Run: headless pygame with SDL's dummy video driver; simulated clock (each Clock.tick advances the game by its frame time, no real sleeping); random seed 0; keys injected as events and as key.get_pressed() state; no mouse input; restart key RETURN tapped at the start of phases 3 and 4.
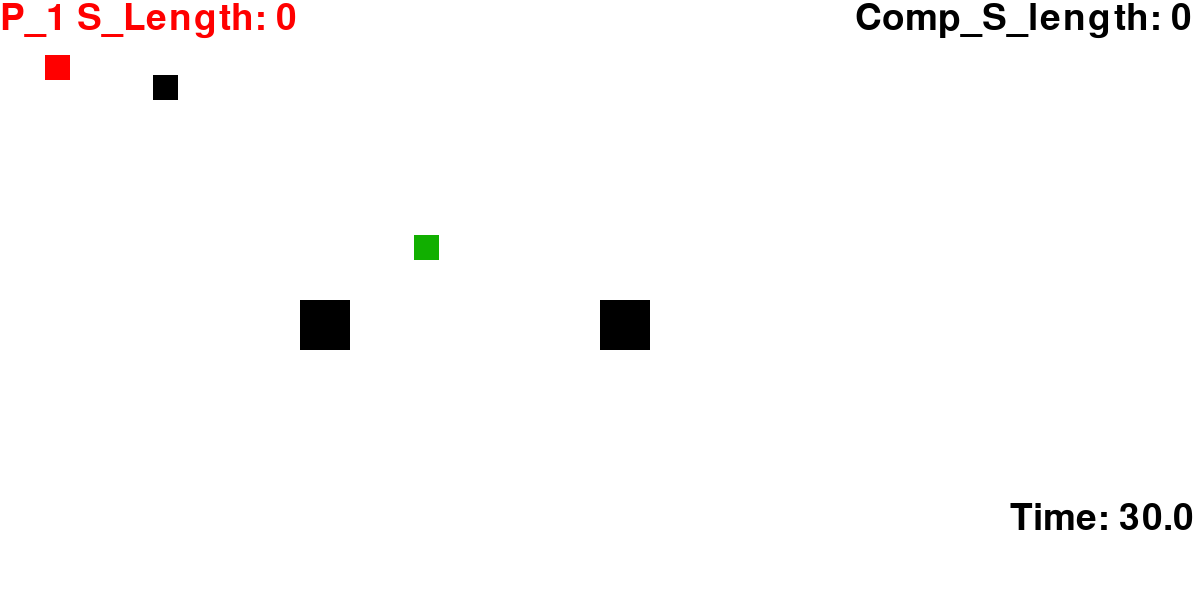
Frame 1 of 4 · flips 1–60 · no input
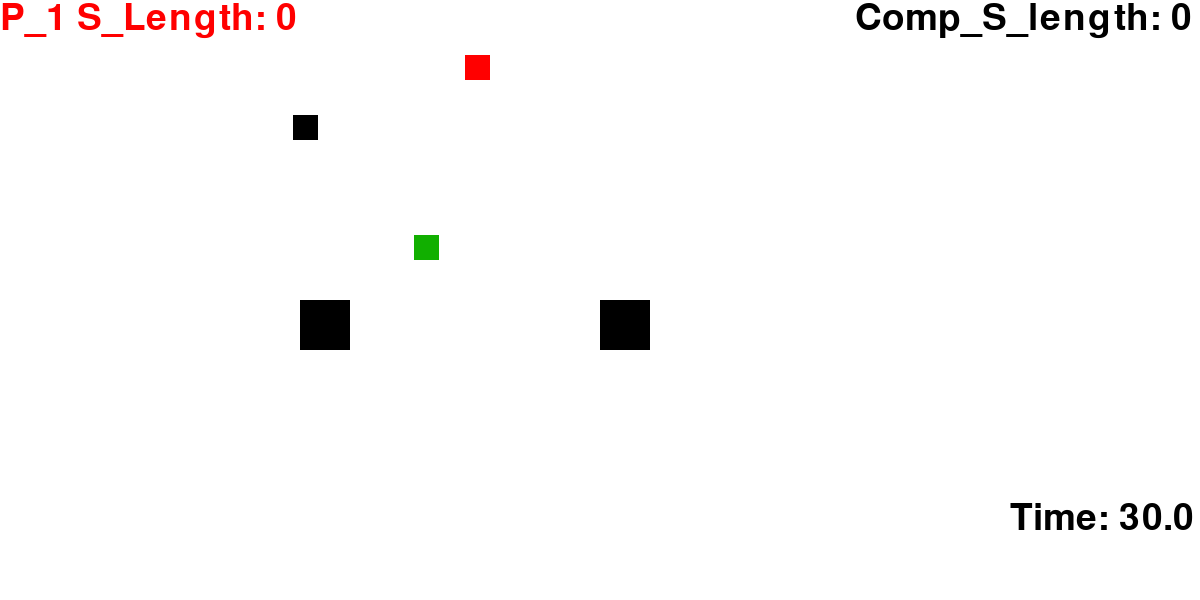
Frame 2 of 4 · flips 61–180 · tapped SPACE, RETURN · held RIGHT (→), D
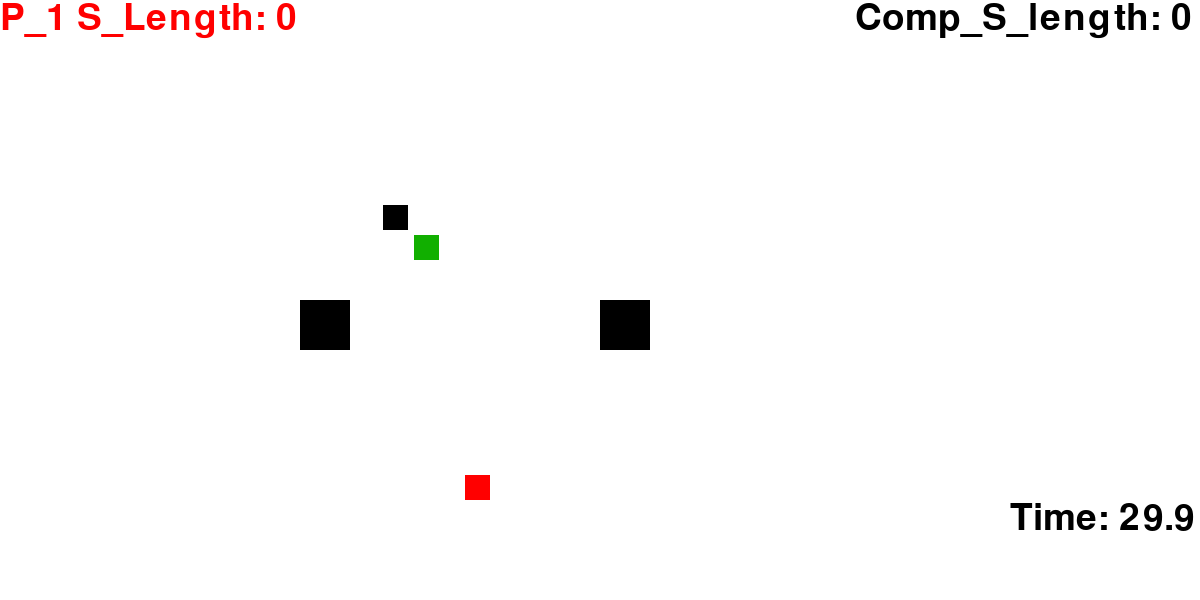
Frame 3 of 4 · flips 181–300 · tapped RETURN · held DOWN (↓), S
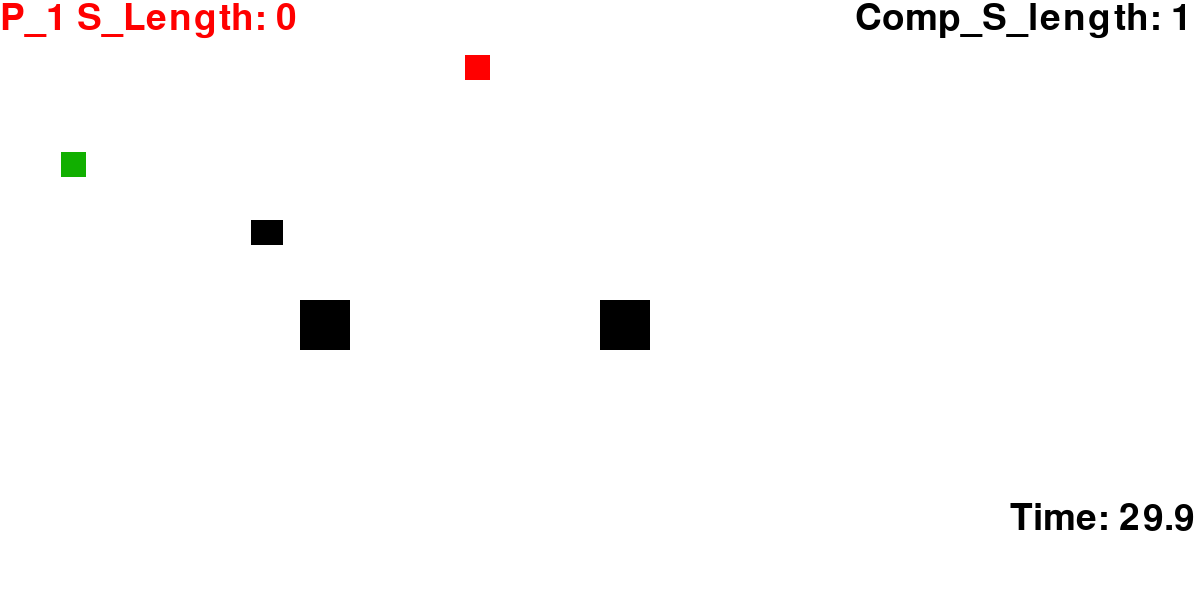
Frame 4 of 4 · flips 301–420 · tapped RETURN · held LEFT (←), A, UP (↑), W

The pygame program that drew these frames:

import pygame
import random
import time

pygame.init()
enemy_score = 0
screen_width = 1200
screen_height = 600
white = (255, 255, 255)
P_1 = (255, 0, 0)
black = (0, 0, 0)
purple = (150, 0, 255)
green = (17,175,0)

gamewindow = pygame.display.set_mode((screen_width, screen_height))
pygame.display.set_caption("zain-Ul-game")
pygame.display.update()

clock = pygame.time.Clock()
font = pygame.font.SysFont(None, 55)


def scree_write(text, color, x, y):
    text = font.render(text, True, color)
    gamewindow.blit(text, [x, y])


def plot_snake(gamewindow, color, snk_list, s_size):
    for x, y in snk_list:
        pygame.draw.rect(gamewindow, color, [x, y, s_size, s_size])


def screen_text(text, color, x, y):
    text = font.render(text, True, color)
    gamewindow.blit(text, [x, y])


def enemy_greedy_search(enemy_x, enemy_y, food_x, food_y):
    dx = food_x - enemy_x
    dy = food_y - enemy_y

    # Prioritize movement along the x-axis if the difference is greater
    if abs(dx) > abs(dy):
        if dx > 0:
            return "RIGHT"
        else:
            return "LEFT"
    # Otherwise, prioritize movement along the y-axis
    else:
        if dy > 0:
            return "DOWN"
        else:
            return "UP"


def game_loop():
    start_time = time.time()  # Initialize the start time
    time_limit = 30  # Set the time limit in seconds
    snk_list = []
    snk_length = 1
    veloc_x = 0
    veloc_y = 0
    veloc = 3.5
    snake_x = 45
    snake_y = 55
    s_size = 25
    enemy_score = 0
    enemy_snk_list = []
    enemy_snk_length = 1
    enemy_veloc = 1.5
    enemy_snake_x = 65
    enemy_snake_y = 75

    exit_game = False
    game_over = False
    food_x = random.randint(20, screen_width / 2)
    food_y = random.randint(20, screen_height / 2)
    block_x = 300
    block_y = 300
    coll_x = 600
    coll_y = 300
    score = 0
    fps = 60
    elapsed_time = 0
    while not exit_game:
        current_time = time.time()
        elapsed_time = current_time - start_time
        if elapsed_time > time_limit:
            game_over = True
        if game_over:
            gamewindow.fill(white)
            screen_text("GAME OVER! PRESS ENTER TO CONTINUE", P_1, 200, 260)
            for event in pygame.event.get():
                if event.type == pygame.QUIT:
                    exit_game = True
                if event.type == pygame.KEYDOWN:
                    if event.key == pygame.K_RETURN:
                        game_loop()
        else:
            for event in pygame.event.get():
                if event.type == pygame.QUIT:
                    exit_game = True

                if event.type == pygame.KEYDOWN:
                    if event.key == pygame.K_DOWN:
                        veloc_y = veloc
                        veloc_x = 0
                    if event.key == pygame.K_LEFT:
                        veloc_x = -veloc
                        veloc_y = 0
                    if event.key == pygame.K_UP:
                        veloc_y = -veloc
                        veloc_x = 0
                    if event.key == pygame.K_RIGHT:
                        veloc_x = veloc
                        veloc_y = 0

            # Player snake
            snake_x += veloc_x
            snake_y += veloc_y

            # Computer-controlled snake
            enemy_move = enemy_greedy_search(enemy_snake_x, enemy_snake_y, food_x, food_y)
            if enemy_move == "UP":
                enemy_snake_y -= enemy_veloc

            elif enemy_move == "DOWN":
                enemy_snake_y += enemy_veloc

            elif enemy_move == "LEFT":
                enemy_snake_x -= enemy_veloc

            elif enemy_move == "RIGHT":
                enemy_snake_x += enemy_veloc

            # Player snake eats food
            if abs(snake_x - food_x) < 15 and abs(snake_y - food_y) < 15:
                score += 1
                food_x = random.randint(20, screen_width / 2)
                food_y = random.randint(20, screen_height / 2)
                snk_length += 5

            # Computer-controlled snake eats food
            if abs(enemy_snake_x - food_x) < 15 and abs(enemy_snake_y - food_y) < 15:
                enemy_score += 1
                food_x = random.randint(20, screen_width / 2)
                food_y = random.randint(20, screen_height / 2)
                enemy_snk_length += 5

            # Draw game elements
            gamewindow.fill("white")
            time_display = font.render("Time: {:.1f}".format(time_limit - elapsed_time), True, black)
            gamewindow.blit(time_display, (screen_width - 190, 500))
            pygame.draw.rect(gamewindow, green, [food_x, food_y, s_size, s_size])
            pygame.draw.rect(gamewindow, black, [block_x, block_y, 50, 50])
            pygame.draw.rect(gamewindow, black, [coll_x, coll_y, 50, 50])

            # Check collisions
            if (
                    snake_x < coll_x + 50 and snake_x + s_size > coll_x
                    and snake_y < coll_y + 50 and snake_y + s_size > coll_y
            ):
                game_over = True
            if (
                    snake_x < block_x + 50 and snake_x + s_size > block_x
                    and snake_y < block_y + 50 and snake_y + s_size > block_y
            ):
                game_over = True
            if (
                    enemy_snake_x < coll_x + 50 and enemy_snake_x + s_size > coll_x
                    and enemy_snake_y < coll_y + 50 and enemy_snake_y + s_size > coll_y
            ):
                game_over = True
            if (
                    enemy_snake_x < block_x + 50 and enemy_snake_x + s_size > block_x
                    and enemy_snake_y < block_y + 50 and enemy_snake_y + s_size > block_y
            ):
                game_over = True

            # Check boundaries
            if snake_x < 0 or snake_x > screen_width or snake_y < 0 or snake_y > screen_height:
                game_over = True

            # Check self-collision
            if [snake_x, snake_y] in snk_list[:-1]:
                game_over = True

            # Update player snake
            head = [snake_x, snake_y]
            snk_list.append(head)
            if len(snk_list) > snk_length:
                del snk_list[0]
            plot_snake(gamewindow, P_1, snk_list, s_size)

            # Update computer-controlled snake
            enemy_head = [enemy_snake_x, enemy_snake_y]
            enemy_snk_list.append(enemy_head)
            if len(enemy_snk_list) > enemy_snk_length:
                del enemy_snk_list[0]
            plot_snake(gamewindow, black, enemy_snk_list, s_size)


            # Display score
            screen_text("P_1 S_Length: " + str(score), P_1, 0, 0)

            scree_write("Comp_S_length: " + str(enemy_score), black, 855, 0)
        pygame.display.update()
        clock.tick(fps)

    pygame.quit()
    quit()


game_loop()
